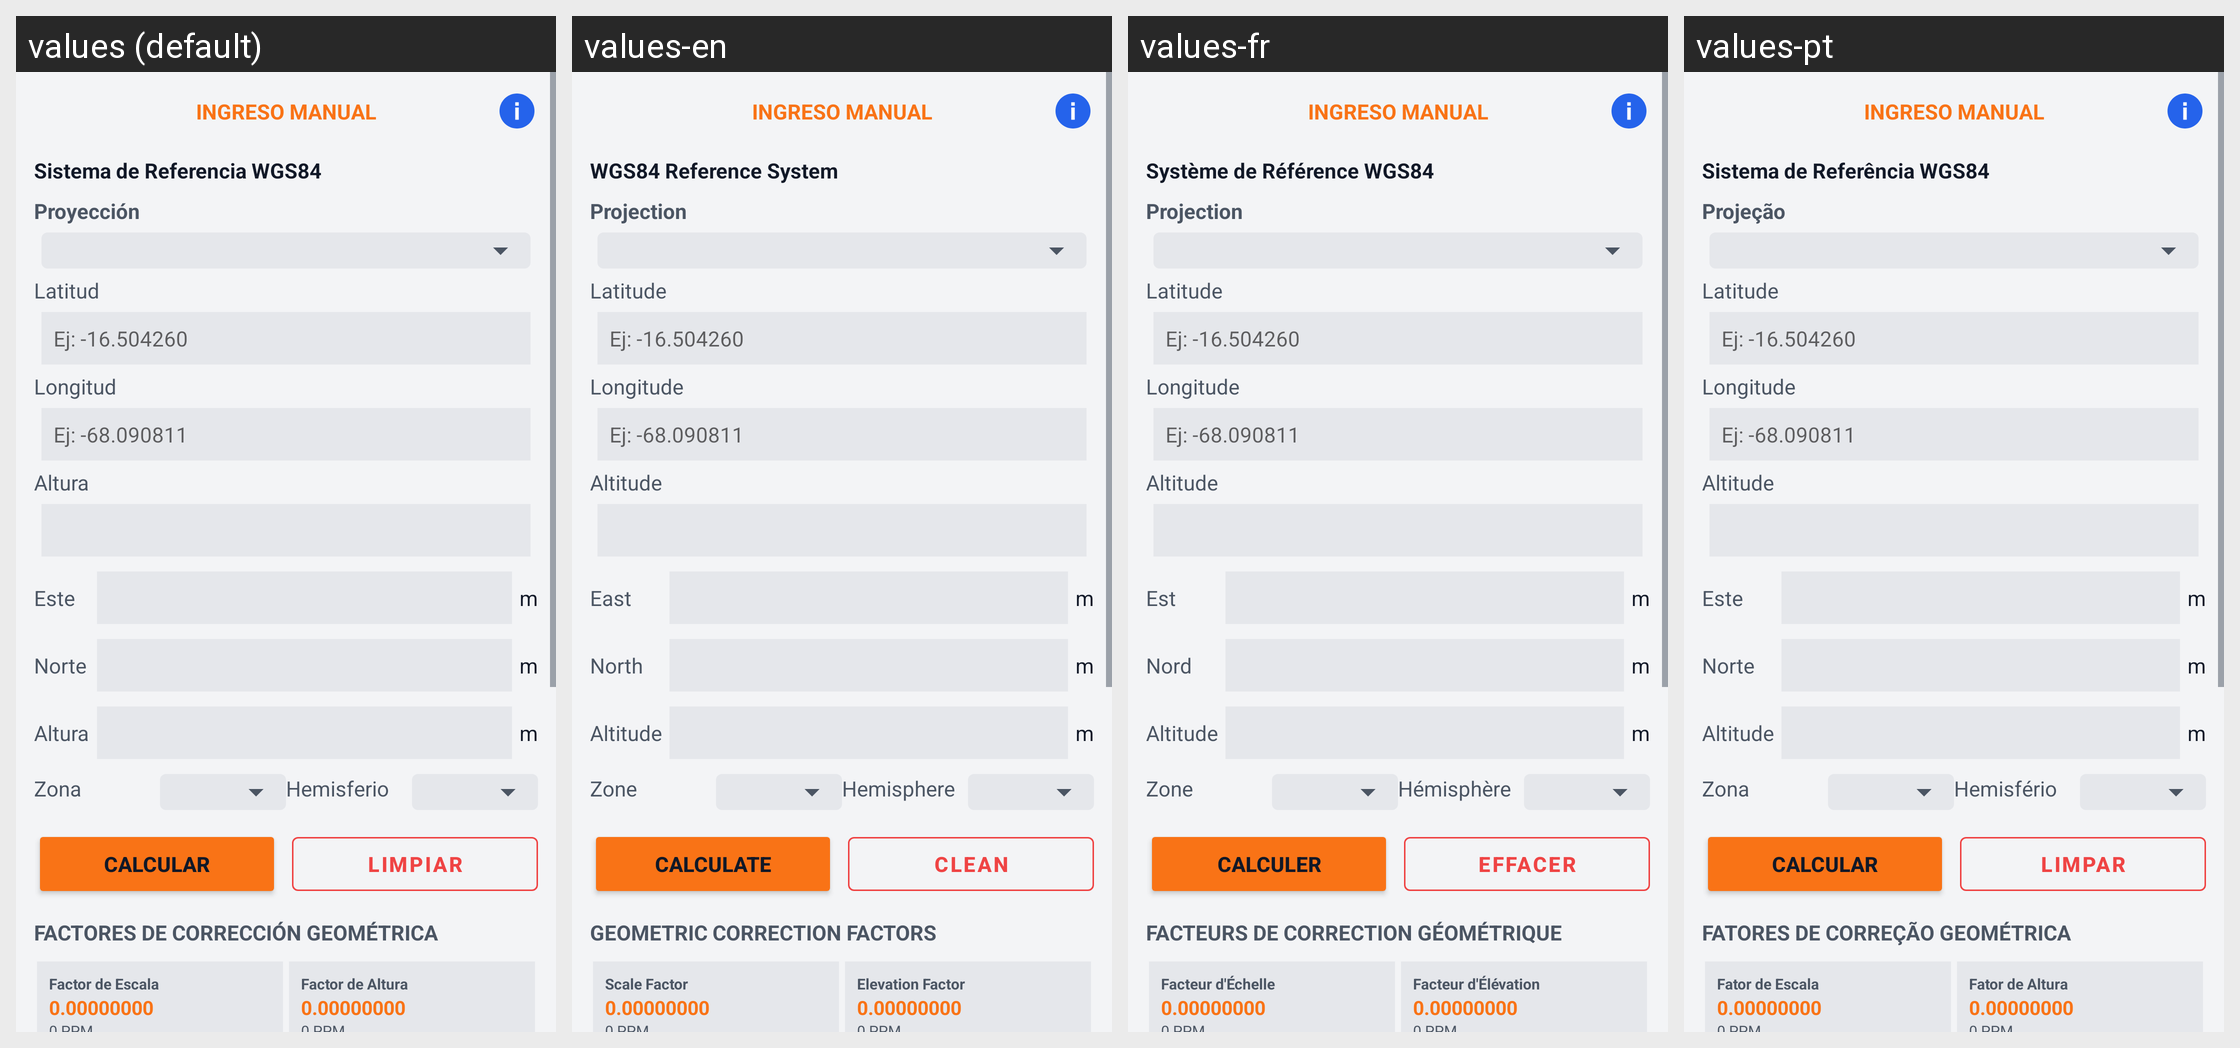

Translations of the strings shown on this Android screen, per locale in the grid:
Android screen res/layout/fragment_manual.xml rendered under 4 locales, left to right: values (default), values-en, values-fr, values-pt. Device: Nexus 5 (rendered at 1080×1920; each locale shown at half size, 540×960, under a caption strip naming it); theme AppTheme.
Strings drawn on this screen, with the default value and each locale's value (text and hints the layout hard-codes, and strings that could not be matched under every locale, appear in the picture but are not listed):

label_wgs84
  values: Sistema de Referencia WGS84
  values-en: WGS84 Reference System
  values-fr: Système de Référence WGS84
  values-pt: Sistema de Referência WGS84

label_projection
  values: Proyección
  values-en: Projection
  values-fr: Projection
  values-pt: Projeção

label_latitude
  values: Latitud
  values-en: Latitude
  values-fr: Latitude
  values-pt: Latitude

label_longitude
  values: Longitud
  values-en: Longitude
  values-fr: Longitude
  values-pt: Longitude

label_altitude
  values: Altura
  values-en: Altitude
  values-fr: Altitude
  values-pt: Altitude

label_east
  values: Este
  values-en: East
  values-fr: Est
  values-pt: Este

unit_meter
  values: m
  values-en: m
  values-fr: m
  values-pt: m

label_north
  values: Norte
  values-en: North
  values-fr: Nord
  values-pt: Norte

label_zone
  values: Zona
  values-en: Zone
  values-fr: Zone
  values-pt: Zona

label_hemisphere
  values: Hemisferio
  values-en: Hemisphere
  values-fr: Hémisphère
  values-pt: Hemisfério

btn_calculate
  values: CALCULAR
  values-en: CALCULATE
  values-fr: CALCULER
  values-pt: CALCULAR

btn_clean
  values: LIMPIAR
  values-en: CLEAN
  values-fr: EFFACER
  values-pt: LIMPAR

title_geometric_factors
  values: FACTORES DE CORRECCIÓN GEOMÉTRICA
  values-en: GEOMETRIC CORRECTION FACTORS
  values-fr: FACTEURS DE CORRECTION GÉOMÉTRIQUE
  values-pt: FATORES DE CORREÇÃO GEOMÉTRICA

label_scale_factor
  values: Factor de Escala
  values-en: Scale Factor
  values-fr: Facteur d'Échelle
  values-pt: Fator de Escala

label_elevation_factor
  values: Factor de Altura
  values-en: Elevation Factor
  values-fr: Facteur d'Élévation
  values-pt: Fator de Altura
